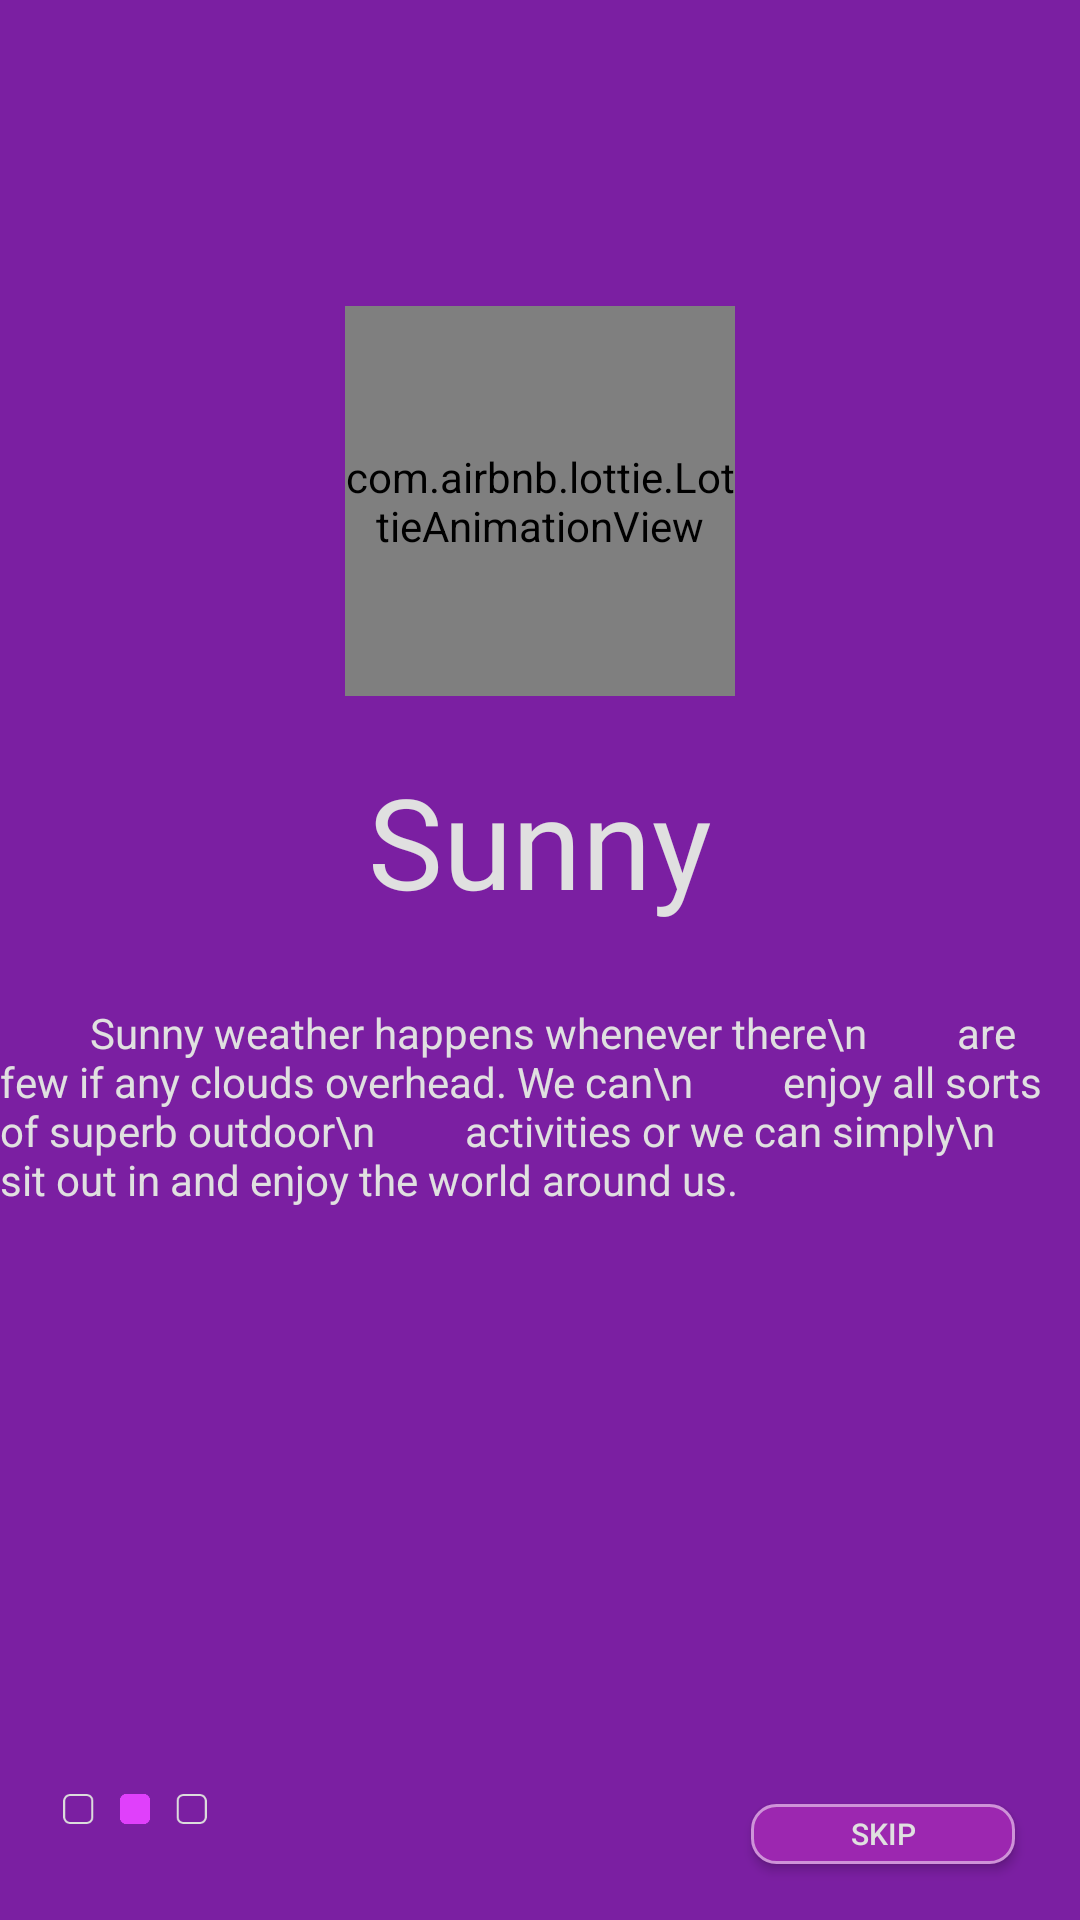

This screen was rendered from an Android layout file. Write that file and the resources it references.
<!-- AndroidManifest.xml: application theme Theme.WeatherApp -->
<!-- res/layout/fragment_second_boarding.xml -->
<?xml version="1.0" encoding="utf-8"?>
<androidx.constraintlayout.widget.ConstraintLayout xmlns:android="http://schemas.android.com/apk/res/android"
    android:layout_width="match_parent"
    android:layout_height="match_parent"
    xmlns:app="http://schemas.android.com/apk/res-auto"
    android:background="@color/board_2">

    <com.airbnb.lottie.LottieAnimationView
        android:id="@+id/imageView"
        android:layout_width="130dp"
        android:layout_height="130dp"
        app:layout_constraintBottom_toBottomOf="parent"
        app:layout_constraintEnd_toEndOf="parent"
        app:layout_constraintStart_toStartOf="parent"
        app:layout_constraintTop_toTopOf="parent"
        app:layout_constraintVertical_bias=".2"
        app:lottie_autoPlay="true"
        app:lottie_fileName="sunny.json"
        app:lottie_loop="true"/>

    <ImageView
        android:layout_width="50dp"
        android:layout_height="10dp"
        android:src="@drawable/tab2"
        android:layout_marginLeft="20dp"
        app:layout_constraintVertical_bias="0.9"
        app:layout_constraintHorizontal_bias="0"
        app:layout_constraintBottom_toBottomOf="parent"
        app:layout_constraintEnd_toEndOf="parent"
        app:layout_constraintStart_toStartOf="parent"
        app:layout_constraintTop_toBottomOf="@+id/textView2" />

    <TextView
        android:id="@+id/textView2"
        android:layout_width="wrap_content"
        android:layout_height="wrap_content"
        android:layout_marginTop="20dp"
        android:fontFamily="@font/android"
        android:text="Sunny"
        android:textColor="@color/text_board"
        android:textSize="42sp"
        app:layout_constraintBottom_toBottomOf="parent"
        app:layout_constraintEnd_toEndOf="parent"
        app:layout_constraintHorizontal_bias="0.5"
        app:layout_constraintStart_toStartOf="@+id/frame_2"
        app:layout_constraintTop_toBottomOf="@+id/imageView"
        app:layout_constraintVertical_bias="0" />

    <TextView
        android:layout_width="wrap_content"
        android:layout_height="wrap_content"
        android:layout_gravity="start"
        android:text="
        Sunny weather happens whenever there\n
        are few if any clouds overhead. We can\n
        enjoy all sorts of superb outdoor\n
        activities or we can simply\n
        sit out in and enjoy the world around us."
        android:textColor="@color/text_board"
        app:layout_constraintBottom_toBottomOf="@+id/frame_2"
        app:layout_constraintEnd_toEndOf="parent"
        app:layout_constraintStart_toStartOf="parent"
        app:layout_constraintTop_toBottomOf="@+id/textView2"
        app:layout_constraintVertical_bias="0.1" />

    <Button
        android:id="@+id/button_next"
        android:layout_width="wrap_content"
        android:layout_height="20dp"
        android:background="@drawable/button_effect"
        android:text="Skip"
        android:textColor="@color/text_board"
        android:textSize="10sp"
        app:layout_constraintBottom_toBottomOf="parent"
        app:layout_constraintEnd_toEndOf="parent"
        app:layout_constraintHorizontal_bias="0.920"
        app:layout_constraintVertical_bias="0.970"
        app:layout_constraintStart_toStartOf="parent"
        app:layout_constraintTop_toTopOf="parent" />

    <FrameLayout
        android:id="@+id/frame_2"
        android:layout_width="match_parent"
        android:layout_height="match_parent"
        app:layout_constraintBottom_toBottomOf="parent"
        app:layout_constraintEnd_toEndOf="parent"
        app:layout_constraintStart_toStartOf="parent"
        app:layout_constraintTop_toTopOf="parent">

    </FrameLayout>

</androidx.constraintlayout.widget.ConstraintLayout>
<!-- resources referenced by this layout -->
<resources>
  <color name="board_2">#7B1FA2</color>
  <color name="text_board">#E0E0E0</color>
  <!-- drawable button_effect (drawable) -->
  <ripple xmlns:android="http://schemas.android.com/apk/res/android"
      android:color="?android:colorControlHighlight">
      <item>
          <selector>
              <item android:state_enabled="true">
                  <shape>
                      <stroke
                          android:width="1dp"
                          android:color="@color/button_border_nice" />
                      <corners android:radius="8dp" />
  
                      <padding
                          android:bottom="1dp"
                          android:left="1dp"
                          android:right="1dp"
                          android:top="1dp" />
  
                      <solid android:color="@color/button_effect_3" />
  
                  </shape>
              </item>
              <item android:state_enabled="true">
                  <shape>
                      <stroke
                          android:width="1dp"
                          android:color="@color/button_effect_1" />
                      <corners android:radius="8dp" />
  
                      <padding
                          android:bottom="1dp"
                          android:left="1dp"
                          android:right="1dp"
                          android:top="1dp" />
  
                      <solid android:color="@color/button_effect_2" />
  
                  </shape>
              </item>
          </selector>
      </item>
  </ripple>
  <!-- drawable tab2: png bitmap (drawable-v24, 975 bytes) -->
  <style name="Theme.WeatherApp" parent="Theme.AppCompat.Light.NoActionBar">
          
          <item name="colorPrimary">@color/purple_500</item>
          <item name="colorPrimaryVariant">@color/purple_700</item>
          <item name="colorOnPrimary">@color/white</item>
          
          <item name="colorSecondary">@color/teal_200</item>
          <item name="colorSecondaryVariant">@color/teal_700</item>
          <item name="colorOnSecondary">@color/black</item>
          
          <item name="android:statusBarColor" tools:targetApi="l">?attr/colorPrimaryVariant</item>
          
      </style>
  <color name="button_border_nice">#CE93D8</color>
  <color name="button_effect_3">#9C27B0</color>
  <color name="button_effect_1">#BA68C8</color>
  <color name="button_effect_2">#AB47BC</color>
  <color name="purple_500">#FF6200EE</color>
  <color name="purple_700">#FF3700B3</color>
  <color name="white">#FFFFFFFF</color>
  <color name="teal_200">#FF03DAC5</color>
  <color name="teal_700">#FF018786</color>
  <color name="black">#FF000000</color>
</resources>
